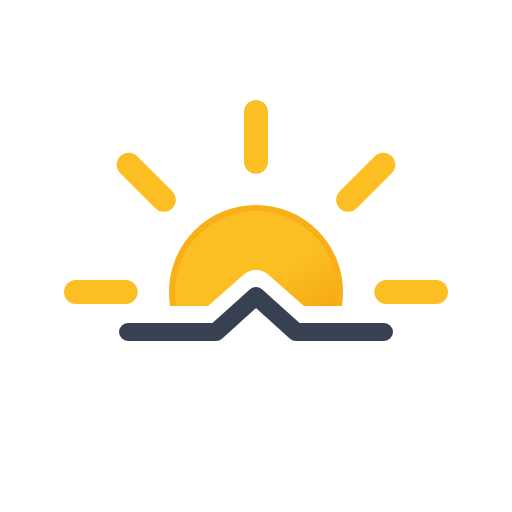
t = 0.00 s
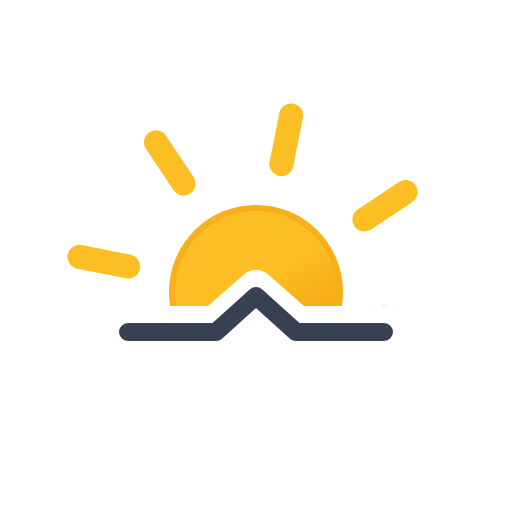
t = 1.50 s
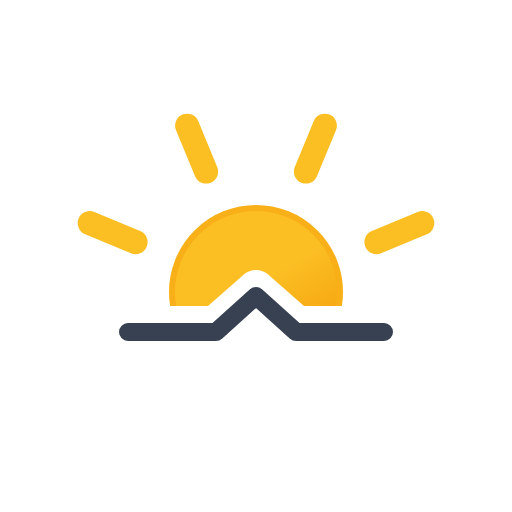
t = 3.00 s
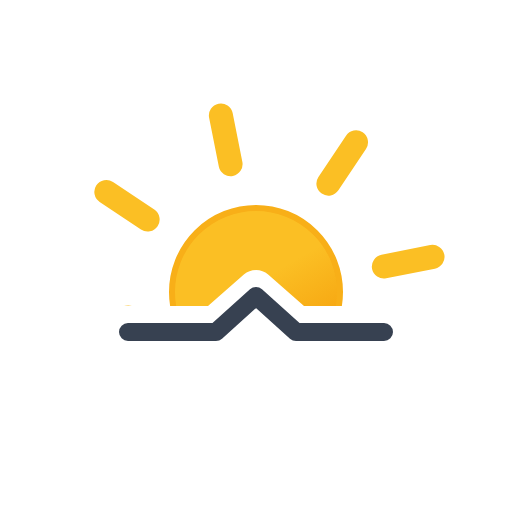
t = 4.50 s

The animated SVG that drew these frames (rendered in a browser with its animation timeline set to each time). Animation: 1 SMIL element (animateTransform=1); one cycle of 6.00 s, repeats indefinitely.

<svg xmlns="http://www.w3.org/2000/svg" xmlns:xlink="http://www.w3.org/1999/xlink" viewBox="0 0 512 512">
    <defs>
        <linearGradient id="a" x1="149.99" y1="119.24" x2="234.01" y2="264.76" gradientUnits="userSpaceOnUse">
            <stop offset="0" stop-color="#fbbf24"/>
            <stop offset="0.45" stop-color="#fbbf24"/>
            <stop offset="1" stop-color="#f59e0b"/>
        </linearGradient>
        <clipPath id="b">
            <path d="M512,306H304l-35.86-31.38a18.44,18.44,0,0,0-24.28,0L208,306H0V0H512Z" fill="none"/>
        </clipPath>
        <symbol id="c" viewBox="0 0 384 384">
            <!-- sun-core -->
            <circle cx="192" cy="192" r="84" stroke="#f8af18" stroke-miterlimit="10" stroke-width="6" fill="url(#a)"/>

            <!-- sun-rays -->
            <path d="M192,61.66V12m0,360V322.34M284.17,99.83l35.11-35.11M64.72,319.28l35.11-35.11m0-184.34L64.72,64.72M319.28,319.28l-35.11-35.11M61.66,192H12m360,0H322.34" fill="none" stroke="#fbbf24" stroke-linecap="round" stroke-miterlimit="10" stroke-width="24">
                <animateTransform
                    attributeName="transform"
                    additive="sum"
                    type="rotate"
                    values="0 192 192; 45 192 192"
                    dur="6s"
                    repeatCount="indefinite"/>
            </path>
        </symbol>
    </defs>
    <g clip-path="url(#b)">
        <use width="384" height="384" transform="translate(64 100)" xlink:href="#c"/>
    </g>
    <polyline points="128 332 216 332 256 296 296 332 384 332" fill="none" stroke="#374151" stroke-linecap="round" stroke-linejoin="round" stroke-width="18"/>
</svg>
